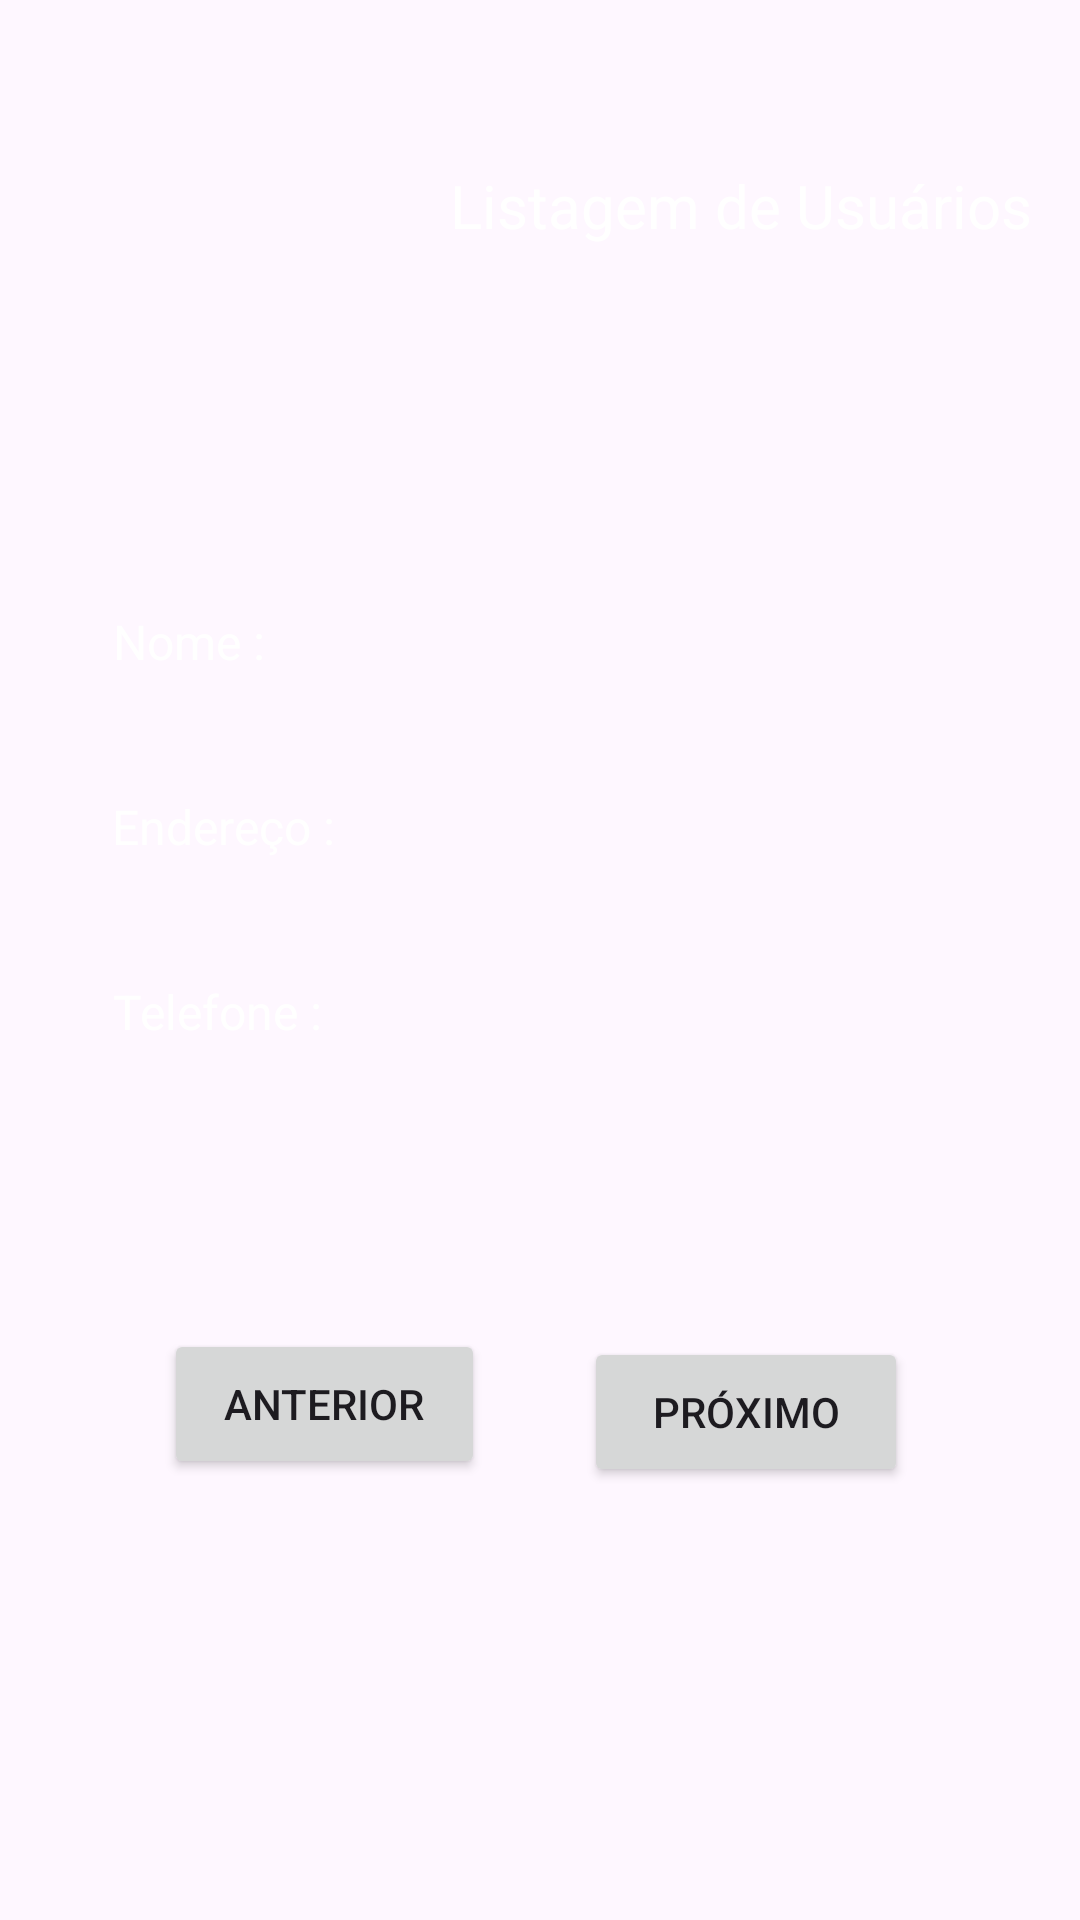

Write the Android layout XML for this screen, with the resource values it uses.
<!-- AndroidManifest.xml: application theme Theme.APPcadastro -->
<!-- res/layout/tela3.xml -->
<?xml version="1.0" encoding="utf-8"?>
<androidx.constraintlayout.widget.ConstraintLayout xmlns:android="http://schemas.android.com/apk/res/android"
    xmlns:app="http://schemas.android.com/apk/res-auto"
    xmlns:tools="http://schemas.android.com/tools"
    android:layout_width="match_parent"
    android:layout_height="match_parent"
    android:background="@drawable/fundo">

    <TextView
        android:id="@+id/textView4"
        android:layout_width="wrap_content"
        android:layout_height="wrap_content"
        android:layout_marginTop="55dp"
        android:layout_marginEnd="41dp"
        android:text="Listagem de Usuários"
        android:textColor="@color/white"
        android:textColorLink="@color/white"
        android:textSize="20sp"
        app:layout_constraintEnd_toEndOf="parent"
        app:layout_constraintStart_toEndOf="@+id/imageView2"
        app:layout_constraintTop_toTopOf="parent" />

    <TextView
        android:id="@+id/txtRegistros"
        android:layout_width="wrap_content"
        android:layout_height="wrap_content"
        android:layout_marginStart="267dp"
        android:layout_marginTop="48dp"
        android:layout_marginEnd="100dp"
        android:text="Registros :"
        android:textColor="@color/white"
        android:textColorLink="@color/white"
        android:textSize="16sp"
        app:layout_constraintEnd_toEndOf="parent"
        app:layout_constraintStart_toStartOf="parent"
        app:layout_constraintTop_toBottomOf="@+id/textView4" />

    <TextView
        android:id="@+id/txtNome"
        android:layout_width="wrap_content"
        android:layout_height="wrap_content"
        android:layout_marginStart="63dp"
        android:layout_marginTop="73dp"
        android:layout_marginEnd="297dp"
        android:text="Nome :"
        android:textColor="@color/white"
        android:textColorLink="@color/white"
        android:textSize="16sp"
        app:layout_constraintEnd_toEndOf="parent"
        app:layout_constraintStart_toStartOf="parent"
        app:layout_constraintTop_toBottomOf="@+id/imageView2" />

    <TextView
        android:id="@+id/txtEndereco"
        android:layout_width="wrap_content"
        android:layout_height="wrap_content"
        android:layout_marginStart="63dp"
        android:layout_marginTop="40dp"
        android:layout_marginEnd="274dp"
        android:text="Endereço :"
        android:textColor="@color/white"
        android:textColorLink="@color/white"
        android:textSize="16sp"
        app:layout_constraintEnd_toEndOf="parent"
        app:layout_constraintStart_toStartOf="parent"
        app:layout_constraintTop_toBottomOf="@+id/txtNome" />

    <TextView
        android:id="@+id/txtTelefone"
        android:layout_width="wrap_content"
        android:layout_height="wrap_content"
        android:layout_marginStart="64dp"
        android:layout_marginTop="40dp"
        android:layout_marginEnd="279dp"
        android:text="Telefone :"
        android:textColor="@color/white"
        android:textColorLink="@color/white"
        android:textSize="16sp"
        app:layout_constraintEnd_toEndOf="parent"
        app:layout_constraintStart_toStartOf="parent"
        app:layout_constraintTop_toBottomOf="@+id/txtEndereco" />

    <ImageView
        android:id="@+id/imageView2"
        android:layout_width="132dp"
        android:layout_height="130dp"
        android:layout_marginEnd="43dp"
        app:layout_constraintEnd_toStartOf="@+id/textView4"
        app:layout_constraintStart_toStartOf="parent"
        app:layout_constraintTop_toTopOf="parent"
        app:srcCompat="@drawable/data_icon" />

    <Button
        android:id="@+id/btproximo"
        android:layout_width="108dp"
        android:layout_height="50dp"
        android:layout_marginStart="20dp"
        android:layout_marginTop="294dp"
        android:layout_marginEnd="123dp"
        android:text="Próximo"
        app:layout_constraintEnd_toEndOf="parent"
        app:layout_constraintStart_toEndOf="@+id/btanterior"
        app:layout_constraintTop_toBottomOf="@+id/txtRegistros" />

    <Button
        android:id="@+id/btanterior"
        android:layout_width="107dp"
        android:layout_height="50dp"
        android:layout_marginStart="120dp"
        android:layout_marginTop="95dp"
        android:layout_marginEnd="13dp"
        android:text="Anterior"
        app:layout_constraintEnd_toStartOf="@+id/btproximo"
        app:layout_constraintStart_toStartOf="parent"
        app:layout_constraintTop_toBottomOf="@+id/txtTelefone" />

    <Button
        android:id="@+id/btfechar"
        android:layout_width="111dp"
        android:layout_height="50dp"
        android:layout_marginStart="166dp"
        android:layout_marginTop="20dp"
        android:layout_marginEnd="175dp"
        android:layout_marginBottom="185dp"
        android:text="Fechar"
        app:layout_constraintBottom_toBottomOf="parent"
        app:layout_constraintEnd_toEndOf="parent"
        app:layout_constraintStart_toStartOf="parent"
        app:layout_constraintTop_toBottomOf="@+id/btproximo" />

</androidx.constraintlayout.widget.ConstraintLayout>
<!-- resources referenced by this layout -->
<resources>
  <style name="Theme.APPcadastro" parent="Base.Theme.APPcadastro" />
  <style name="Base.Theme.APPcadastro" parent="Theme.Material3.DayNight.NoActionBar">
          
          
      </style>
  <!-- not gathered from this repository: default colours our renderer supplied (Android Studio template values) -->
  <color name="white">#FFFFFFFF</color>
</resources>
